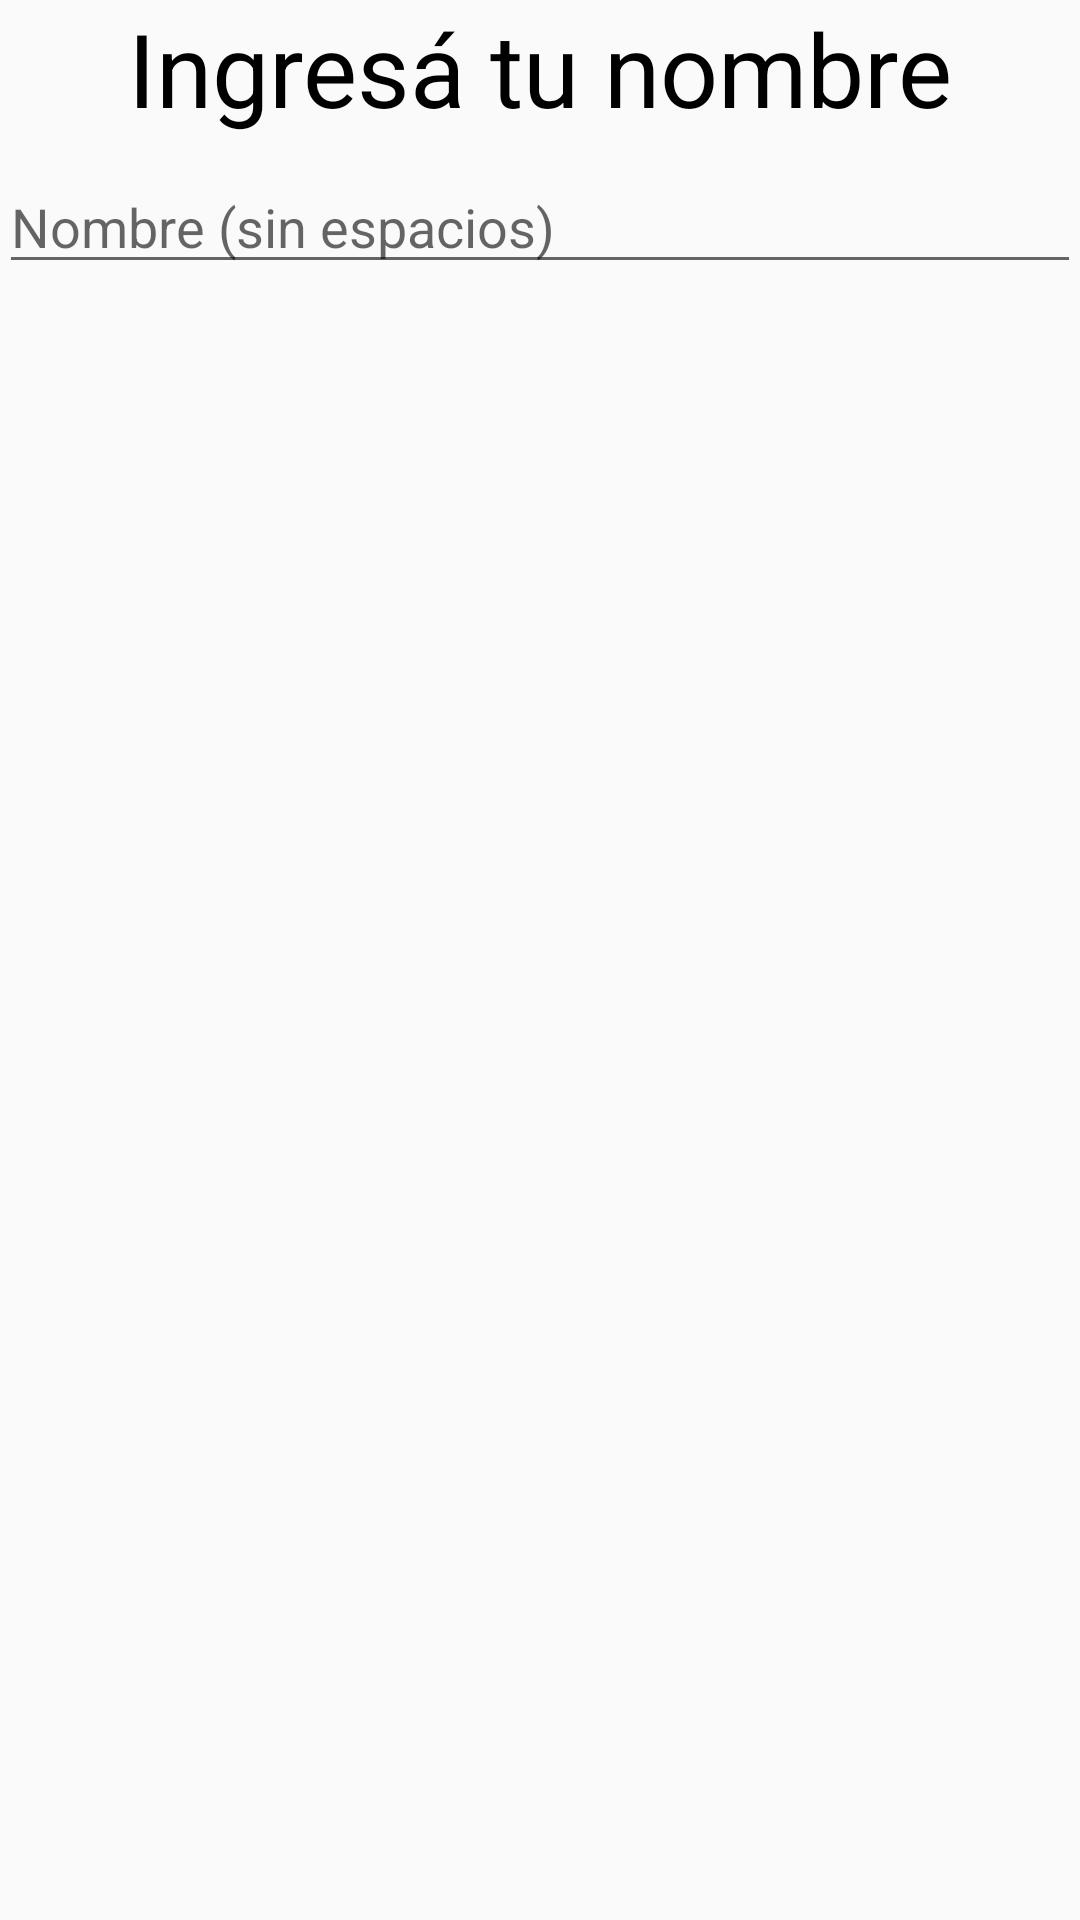

This screen was rendered from an Android layout file. Write that file and the resources it references.
<!-- AndroidManifest.xml: application theme AppTheme -->
<!-- res/layout/tab_name.xml -->
<LinearLayout xmlns:android="http://schemas.android.com/apk/res/android"
    xmlns:tools="http://schemas.android.com/tools"
    android:orientation="vertical"
    android:layout_width="match_parent"
    android:layout_height="match_parent"
    android:paddingBottom="@dimen/activity_vertical_margin"
    android:paddingLeft="@dimen/activity_horizontal_margin"
    android:paddingRight="@dimen/activity_horizontal_margin"
    android:paddingTop="@dimen/activity_vertical_margin"
    tools:context="com.fmontanari.mnuapp.first_run.NameFragment">

    <TextView
        android:id="@+id/section_label"
        android:layout_width="match_parent"
        android:layout_height="wrap_content"
        android:text="Ingresá tu nombre"
        android:textAppearance="@style/TextAppearance.AppCompat.Display1"
        android:textAlignment="center"
        android:layout_marginBottom="8dp"
        android:textColor="@android:color/black" />

    <EditText
        android:layout_width="match_parent"
        android:layout_height="wrap_content"
        android:inputType="textPersonName"
        android:ems="10"
        android:id="@+id/txtDeviceName"
        android:hint="Nombre (sin espacios)" />

</LinearLayout>
<!-- resources referenced by this layout -->
<resources>
  <style name="AppTheme" parent="@style/Theme.Design.Light">
          
          <item name="colorPrimary">@color/colorPrimary</item>
          <item name="colorPrimaryDark">@color/colorPrimaryDark</item>
          <item name="colorAccent">@color/colorAccent</item>
      </style>
  <!-- not gathered from this repository: default colours our renderer supplied (Android Studio template values) -->
  <color name="colorPrimary">#FF6200EE</color>
  <color name="colorPrimaryDark">#FF3700B3</color>
  <color name="colorAccent">#FF03DAC5</color>
</resources>
